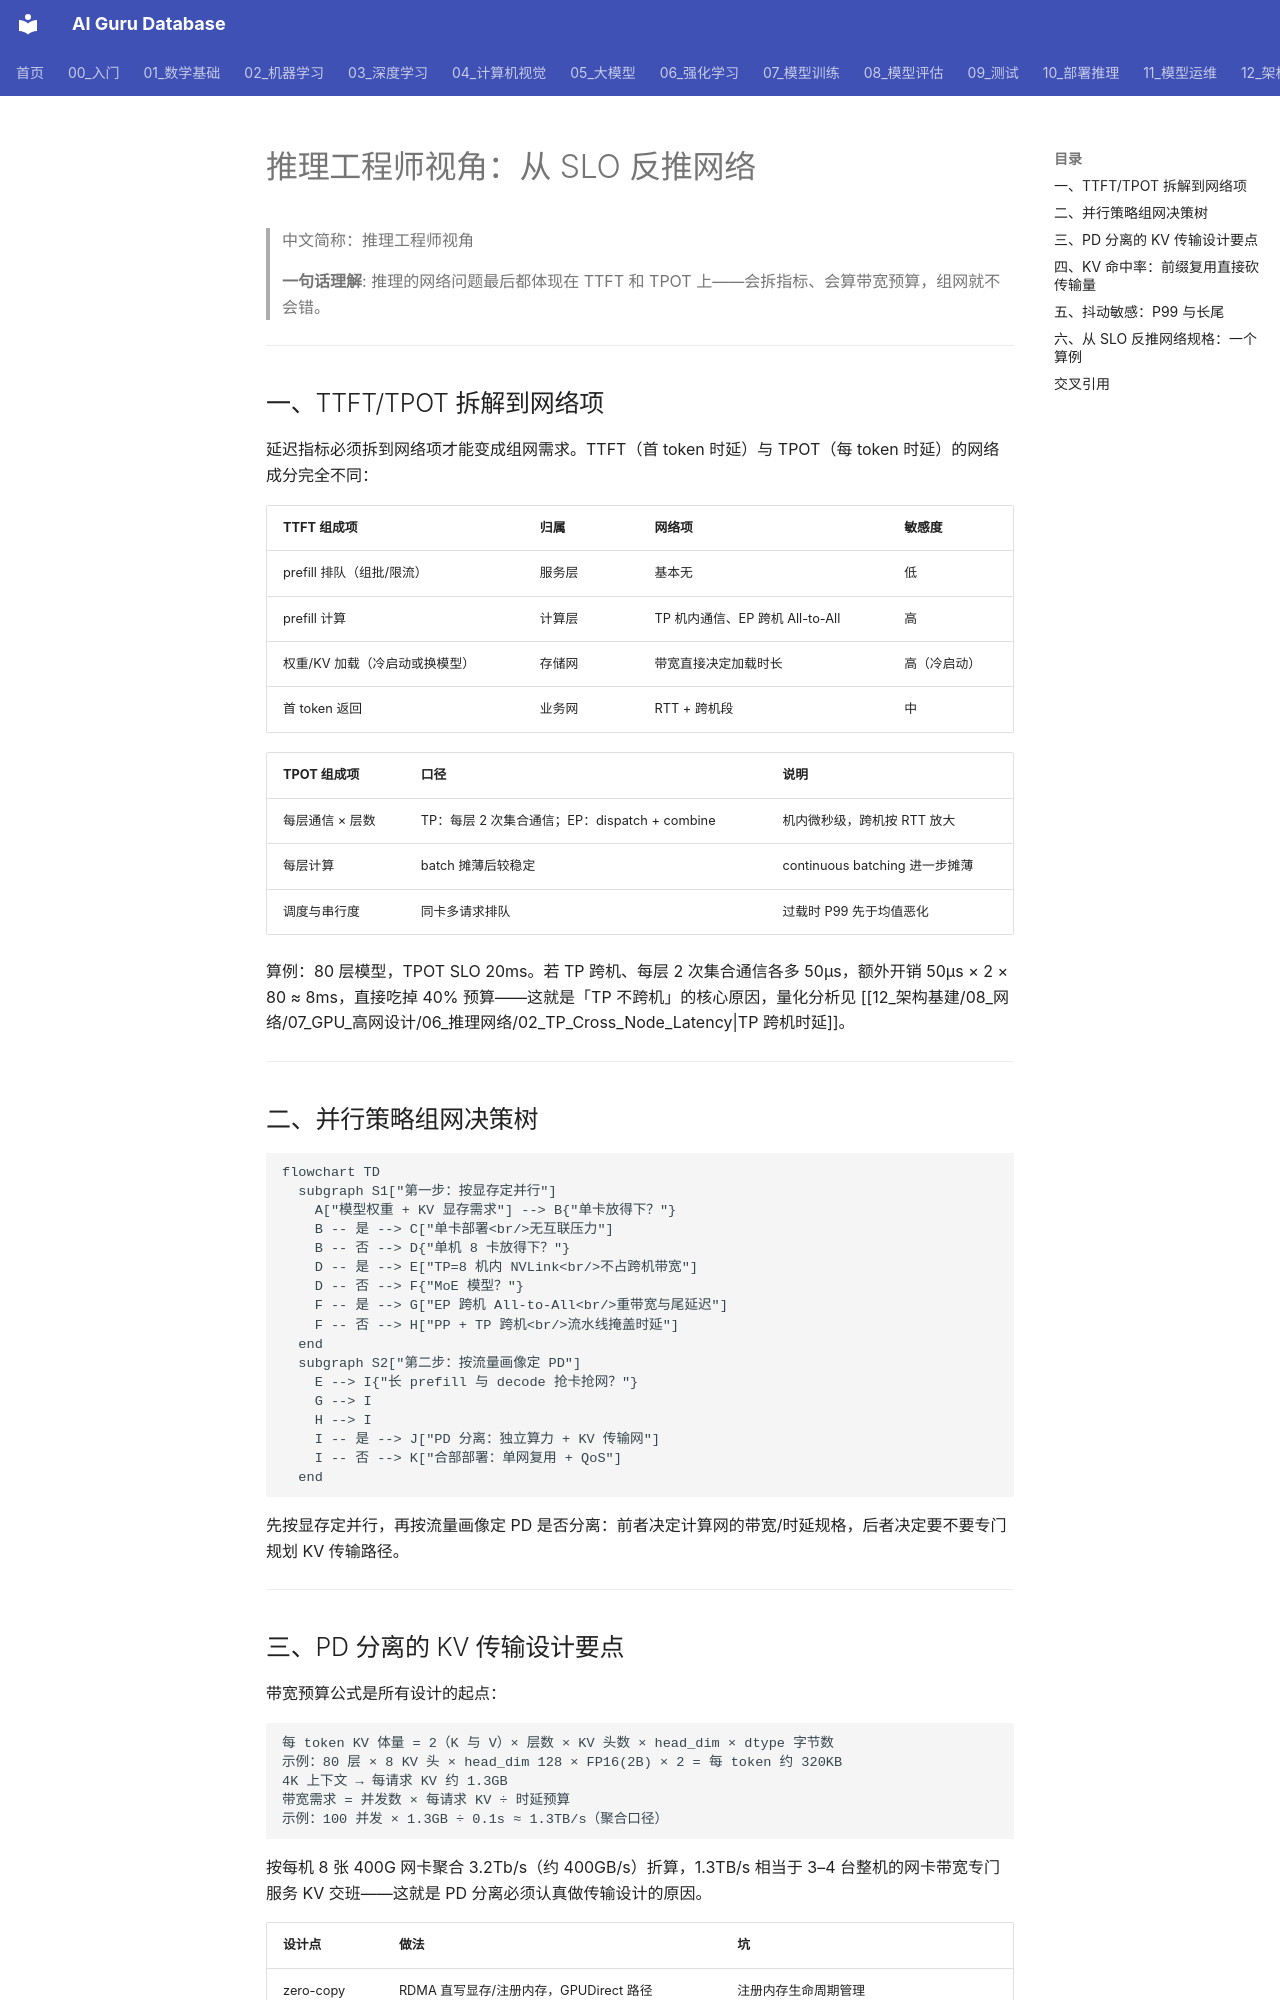

repository: ai-guru-global/ai-guru-database · page: 12_架构基建/08_网络/07_GPU_高网设计/10_视角/02_Inference_Angle/index.html · generator: mkdocs

---
title: "推理工程师视角：从 SLO 反推网络"
category: 12-architecture-infrastructure
subcategory: networking
tags: ["gpu-network", "inference", "slo"]
summary: "推理侧的网络决策法：TTFT/TPOT 拆解、并行组网决策树、PD 分离 KV 传输带宽预算与从 SLO 反推规格的算例。"
created: 2026-10-27
updated: 2026-10-27
tier: supporting
aliases: ["推理视角", "Inference Angle"]
sources: []
name_zh: "推理工程师视角"
---

# 推理工程师视角：从 SLO 反推网络

> 中文简称：推理工程师视角

> **一句话理解**: 推理的网络问题最后都体现在 TTFT 和 TPOT 上——会拆指标、会算带宽预算，组网就不会错。

---

## 一、TTFT/TPOT 拆解到网络项

延迟指标必须拆到网络项才能变成组网需求。TTFT（首 token 时延）与 TPOT（每 token 时延）的网络成分完全不同：

| **TTFT 组成项** | **归属** | **网络项** | **敏感度** |
| --- | --- | --- | --- |
| prefill 排队（组批/限流） | 服务层 | 基本无 | 低 |
| prefill 计算 | 计算层 | TP 机内通信、EP 跨机 All-to-All | 高 |
| 权重/KV 加载（冷启动或换模型） | 存储网 | 带宽直接决定加载时长 | 高（冷启动） |
| 首 token 返回 | 业务网 | RTT + 跨机段 | 中 |

| **TPOT 组成项** | **口径** | **说明** |
| --- | --- | --- |
| 每层通信 × 层数 | TP：每层 2 次集合通信；EP：dispatch + combine | 机内微秒级，跨机按 RTT 放大 |
| 每层计算 | batch 摊薄后较稳定 | continuous batching 进一步摊薄 |
| 调度与串行度 | 同卡多请求排队 | 过载时 P99 先于均值恶化 |

算例：80 层模型，TPOT SLO 20ms。若 TP 跨机、每层 2 次集合通信各多 50μs，额外开销 50μs × 2 × 80 ≈ 8ms，直接吃掉 40% 预算——这就是「TP 不跨机」的核心原因，量化分析见 [[12_架构基建/08_网络/07_GPU_高网设计/06_推理网络/02_TP_Cross_Node_Latency|TP 跨机时延]]。

---

## 二、并行策略组网决策树

```mermaid
flowchart TD
  subgraph S1["第一步：按显存定并行"]
    A["模型权重 + KV 显存需求"] --> B{"单卡放得下？"}
    B -- 是 --> C["单卡部署<br/>无互联压力"]
    B -- 否 --> D{"单机 8 卡放得下？"}
    D -- 是 --> E["TP=8 机内 NVLink<br/>不占跨机带宽"]
    D -- 否 --> F{"MoE 模型？"}
    F -- 是 --> G["EP 跨机 All-to-All<br/>重带宽与尾延迟"]
    F -- 否 --> H["PP + TP 跨机<br/>流水线掩盖时延"]
  end
  subgraph S2["第二步：按流量画像定 PD"]
    E --> I{"长 prefill 与 decode 抢卡抢网？"}
    G --> I
    H --> I
    I -- 是 --> J["PD 分离：独立算力 + KV 传输网"]
    I -- 否 --> K["合部部署：单网复用 + QoS"]
  end
```

先按显存定并行，再按流量画像定 PD 是否分离：前者决定计算网的带宽/时延规格，后者决定要不要专门规划 KV 传输路径。

---
